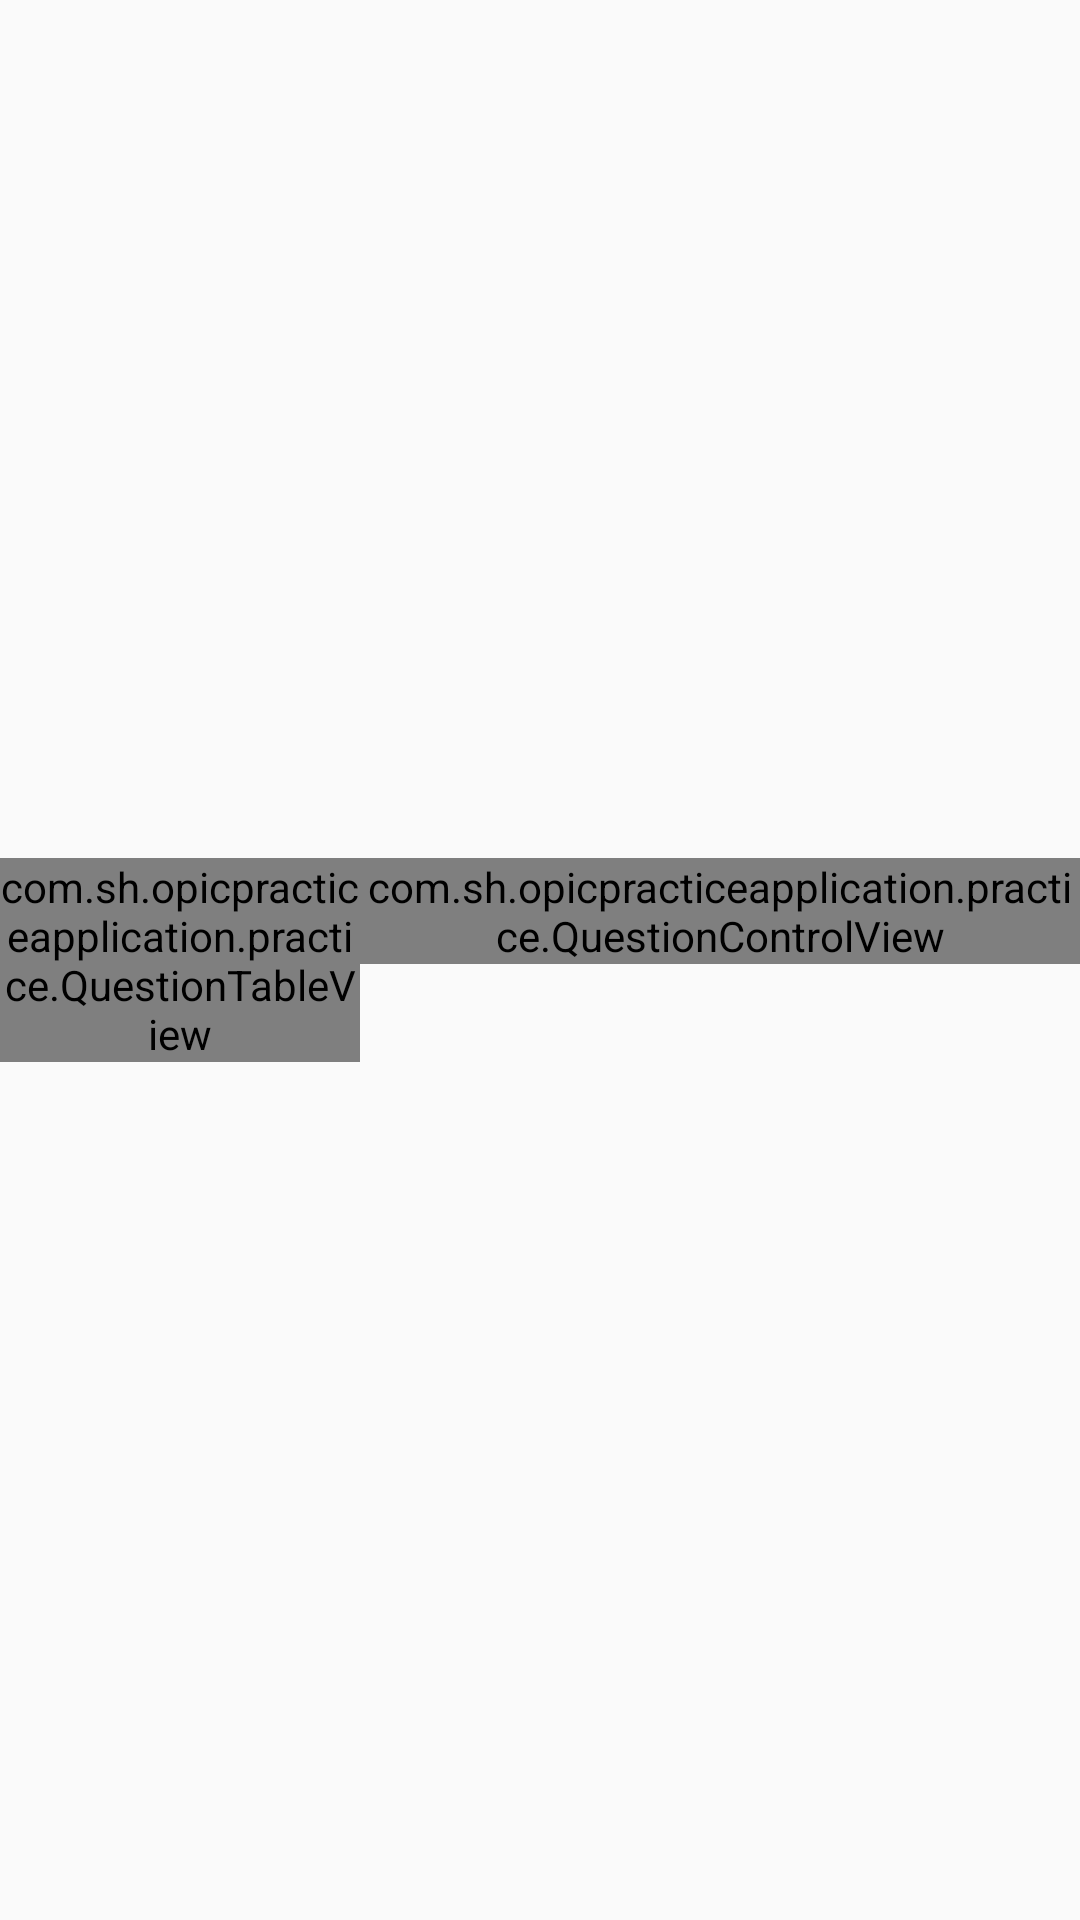

Android layout source for this screen:
<!-- AndroidManifest.xml: application theme AppTheme -->
<!-- res/layout/activity_exam.xml -->
<?xml version="1.0" encoding="utf-8"?>
<LinearLayout xmlns:android="http://schemas.android.com/apk/res/android"
    android:layout_width="match_parent"
    android:layout_height="match_parent"
    android:orientation="vertical"
    android:layout_margin="@dimen/practice_activity_margin">

    <LinearLayout
        android:id="@+id/exam_layout"
        android:layout_width="match_parent"
        android:layout_height="match_parent"
        android:orientation="vertical"
        android:gravity="center">
        <LinearLayout
            android:layout_width="match_parent"
            android:layout_height="wrap_content"
            android:weightSum="3"
            android:orientation="horizontal">
            
            <com.sh.opicpracticeapplication.practice.QuestionTableView
                android:id="@+id/question_table_view"
                android:layout_width="0dp"
                android:layout_height="wrap_content"
                android:layout_weight="1"
                android:layout_gravity="bottom"/>
            
            <com.sh.opicpracticeapplication.practice.QuestionControlView
                android:id="@+id/question_control_view"
                android:layout_width="0dp"
                android:layout_height="wrap_content"
                android:layout_weight="2"/>
        </LinearLayout>
    </LinearLayout>

    <LinearLayout
        android:id="@+id/empty_exam_layout"
        android:layout_width="match_parent"
        android:layout_height="match_parent"
        android:orientation="vertical"
        android:gravity="center"
        android:visibility="gone">
        <TextView
            android:layout_width="wrap_content"
            android:layout_height="wrap_content"
            android:layout_marginBottom="@dimen/script_activity_script_empty_message_bottom_margin"
            android:text="@string/script_empty_message"/>
        <Button
            android:id="@+id/go_description_btn"
            android:layout_width="wrap_content"
            android:layout_height="wrap_content"
            android:text="@string/go_description_activity_message" />
    </LinearLayout>
</LinearLayout>
<!-- resources referenced by this layout -->
<resources>
  <dimen name="practice_activity_margin">6dp</dimen>
  <dimen name="script_activity_script_empty_message_bottom_margin">10dp</dimen>
  <string name="go_description_activity_message">스크립트 추가 방법 알아보기 →</string>
  <string name="script_empty_message">스크립트가 없습니다.</string>
  <style name="AppTheme" parent="Theme.AppCompat.Light.DarkActionBar">
          
          <item name="colorPrimary">@color/colorPrimary</item>
          <item name="colorPrimaryDark">@color/colorPrimaryDark</item>
          <item name="colorAccent">@color/colorAccent</item>
      </style>
  <color name="colorPrimary">#207800</color>
  <color name="colorPrimaryDark">#205600</color>
  <color name="colorAccent">#FF4081</color>
</resources>
